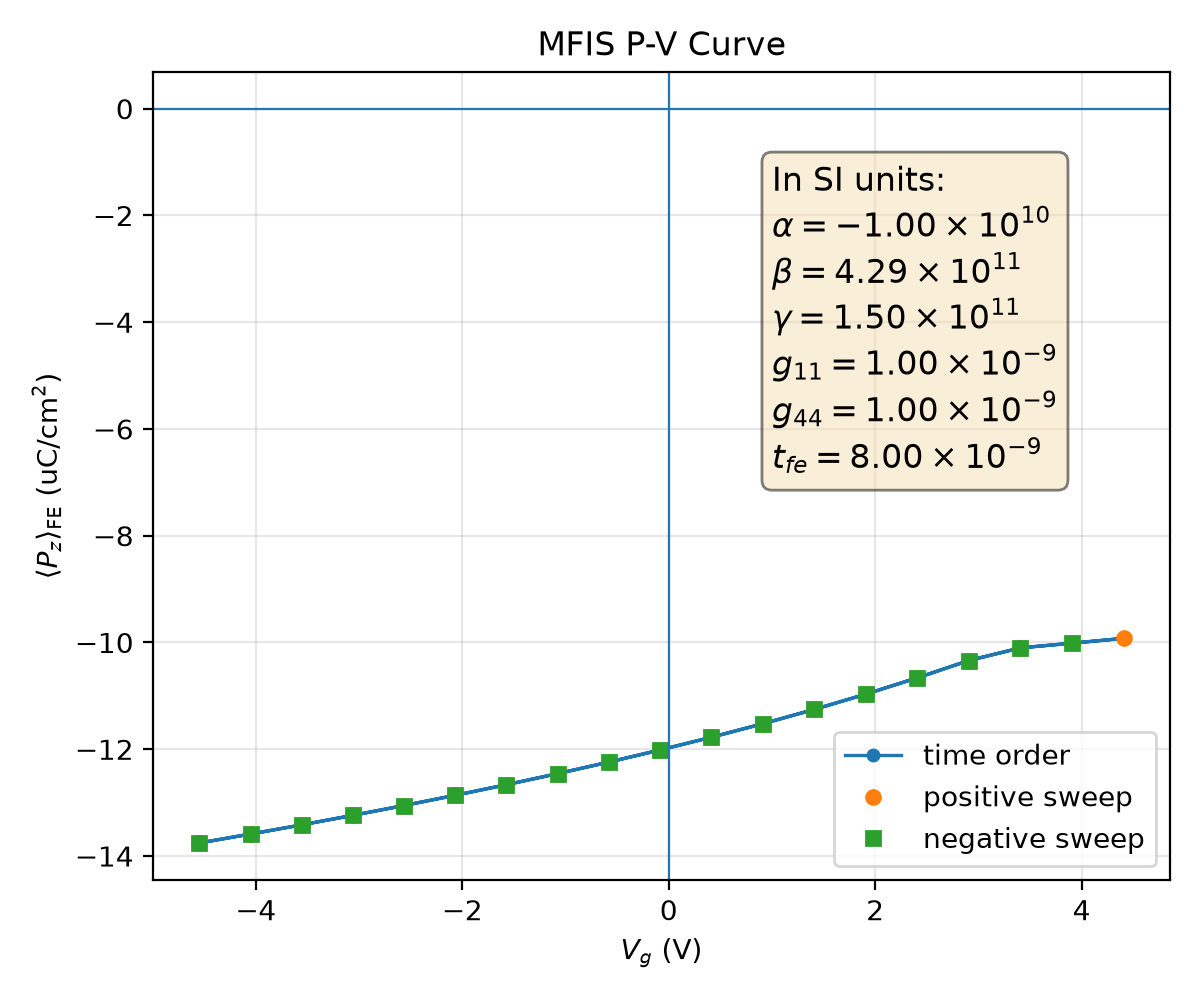

The table this chart was drawn from, first rows:
plotfile, step, P_mean, P_min, P_max, P_std, Vg_mean, Vg_min, Vg_max, Vg_std, Nx, Ny, Nz, num_FE_cells, sweep_direction
plt00023524, 23524, 0.1376, 0.1073, 0.1402, 0.007929, -4.546, -4.546, -4.546, 4.424244184391971e-08, 64, 64, 59, 65536, 0.0
plt00023549, 23549, 0.1359, 0.1049, 0.1387, 0.008155, -4.051, -4.051, -4.051, 2.7476845420272924e-12, 64, 64, 59, 65536, 1.0
plt00023575, 23575, 0.1342, 0.1023, 0.1371, 0.008397, -3.556, -3.556, -3.556, 1.1306301097208412e-14, 64, 64, 59, 65536, 1.0
plt00023602, 23602, 0.1324, 0.09971, 0.1354, 0.008658, -3.06, -3.06, -3.06, 1.0175362097255202e-15, 64, 64, 59, 65536, 1.0
plt00023630, 23630, 0.1305, 0.09695, 0.1338, 0.008939, -2.565, -2.565, -2.565, 1.0175362097255202e-15, 64, 64, 59, 65536, 1.0
plt00023659, 23659, 0.1286, 0.09406, 0.132, 0.009243, -2.069, -2.069, -2.069, 9.18638274464885e-15, 64, 64, 59, 65536, 1.0
plt00023690, 23690, 0.1266, 0.09102, 0.1302, 0.009573, -1.573, -1.573, -1.573, 1.7991116156188702e-14, 64, 64, 59, 65536, 1.0
plt00023722, 23722, 0.1246, 0.08782, 0.1283, 0.009933, -1.077, -1.077, -1.077, 3.6606858036502376e-15, 64, 64, 59, 65536, 1.0
plt00023756, 23756, 0.1224, 0.08443, 0.1264, 0.01033, -0.5801, -0.5801, -0.5801, 5.371851276397856e-15, 64, 64, 59, 65536, 1.0
plt00023791, 23791, 0.1201, 0.08082, 0.1243, 0.01076, -0.08338, -0.08338, -0.08338, 4.929454157778985e-16, 64, 64, 59, 65536, 1.0
plt00023828, 23828, 0.1177, 0.07696, 0.1222, 0.01125, 0.4136, 0.4136, 0.4136, 1.1068568949386954e-15, 64, 64, 59, 65536, 1.0
plt00023867, 23867, 0.1152, 0.07281, 0.12, 0.01179, 0.911, 0.911, 0.911, 7.331768086265861e-15, 64, 64, 59, 65536, 1.0
plt00023913, 23913, 0.1125, 0.06832, 0.1177, 0.01241, 1.409, 1.409, 1.409, 6.636373800956948e-14, 64, 64, 59, 65536, 1.0
plt00023966, 23966, 0.1097, 0.06341, 0.1152, 0.01311, 1.907, 1.907, 1.907, 4.461314875378721e-15, 64, 64, 59, 65536, 1.0
plt00024025, 24025, 0.1066, 0.05803, 0.1126, 0.01393, 2.406, 2.406, 2.406, 5.50731891715205e-14, 64, 64, 59, 65536, 1.0
plt00024090, 24090, 0.1034, 0.05216, 0.11, 0.01487, 2.907, 2.907, 2.907, 5.177991396813421e-14, 64, 64, 59, 65536, 1.0
plt00024155, 24155, 0.101, 0.04775, 0.1081, 0.01563, 3.407, 3.407, 3.407, 1.523930235981918e-14, 64, 64, 59, 65536, 1.0
plt00024214, 24214, 0.1001, 0.04609, 0.1074, 0.01592, 3.908, 3.908, 3.908, 4.797461120989437e-15, 64, 64, 59, 65536, 1.0
plt00024275, 24275, 0.09923, 0.04437, 0.1067, 0.01623, 4.408, 4.408, 4.408, 2.2927113508101354e-14, 64, 64, 59, 65536, 1.0
plt00024335, 24335, 0.1001, 0.04609, 0.1074, 0.01592, 3.908, 3.908, 3.908, 5.697172490802422e-14, 64, 64, 59, 65536, -1.0
plt00024394, 24394, 0.101, 0.04775, 0.1081, 0.01563, 3.407, 3.407, 3.407, 1.1019627675631717e-14, 64, 64, 59, 65536, -1.0
plt00024458, 24458, 0.1034, 0.05216, 0.11, 0.01487, 2.907, 2.907, 2.907, 3.150383769252577e-14, 64, 64, 59, 65536, -1.0
plt00024518, 24518, 0.1066, 0.05803, 0.1126, 0.01393, 2.406, 2.406, 2.406, 1.841933275130387e-15, 64, 64, 59, 65536, -1.0
plt00024573, 24573, 0.1097, 0.06341, 0.1152, 0.01311, 1.907, 1.907, 1.907, 5.023452485623515e-15, 64, 64, 59, 65536, -1.0
plt00024621, 24621, 0.1125, 0.06832, 0.1177, 0.01241, 1.409, 1.409, 1.409, 4.258921015496646e-15, 64, 64, 59, 65536, -1.0
plt00024660, 24660, 0.1152, 0.07281, 0.12, 0.01179, 0.911, 0.911, 0.911, 5.744800738669677e-15, 64, 64, 59, 65536, -1.0
plt00024697, 24697, 0.1177, 0.07696, 0.1222, 0.01125, 0.4136, 0.4136, 0.4136, 4.592415599877836e-15, 64, 64, 59, 65536, -1.0
plt00024733, 24733, 0.1201, 0.08082, 0.1243, 0.01076, -0.08338, -0.08338, -0.08338, 3.5824076866001746e-15, 64, 64, 59, 65536, -1.0
plt00024767, 24767, 0.1224, 0.08443, 0.1264, 0.01033, -0.5801, -0.5801, -0.5801, 9.06528712876781e-16, 64, 64, 59, 65536, -1.0
plt00024799, 24799, 0.1246, 0.08782, 0.1283, 0.009933, -1.077, -1.077, -1.077, 5.809806210652013e-15, 64, 64, 59, 65536, -1.0
plt00024830, 24830, 0.1266, 0.09102, 0.1302, 0.009573, -1.573, -1.573, -1.573, 6.178455969521429e-14, 64, 64, 59, 65536, -1.0
plt00024859, 24859, 0.1286, 0.09406, 0.132, 0.009243, -2.069, -2.069, -2.069, 2.4233971476455654e-14, 64, 64, 59, 65536, -1.0
plt00024887, 24887, 0.1305, 0.09695, 0.1338, 0.008939, -2.565, -2.565, -2.565, 3.0702233664358832e-15, 64, 64, 59, 65536, -1.0
plt00024914, 24914, 0.1324, 0.09971, 0.1354, 0.008658, -3.06, -3.06, -3.06, 2.6518996418659736e-14, 64, 64, 59, 65536, -1.0
plt00024940, 24940, 0.1342, 0.1023, 0.1371, 0.008397, -3.556, -3.556, -3.556, 1.8570450669648407e-14, 64, 64, 59, 65536, -1.0
plt00024965, 24965, 0.1359, 0.1049, 0.1387, 0.008155, -4.051, -4.051, -4.051, 1.821036526356028e-14, 64, 64, 59, 65536, -1.0
plt00024989, 24989, 0.1376, 0.1073, 0.1402, 0.007929, -4.546, -4.546, -4.546, 2.2938131960357426e-14, 64, 64, 59, 65536, -1.0
